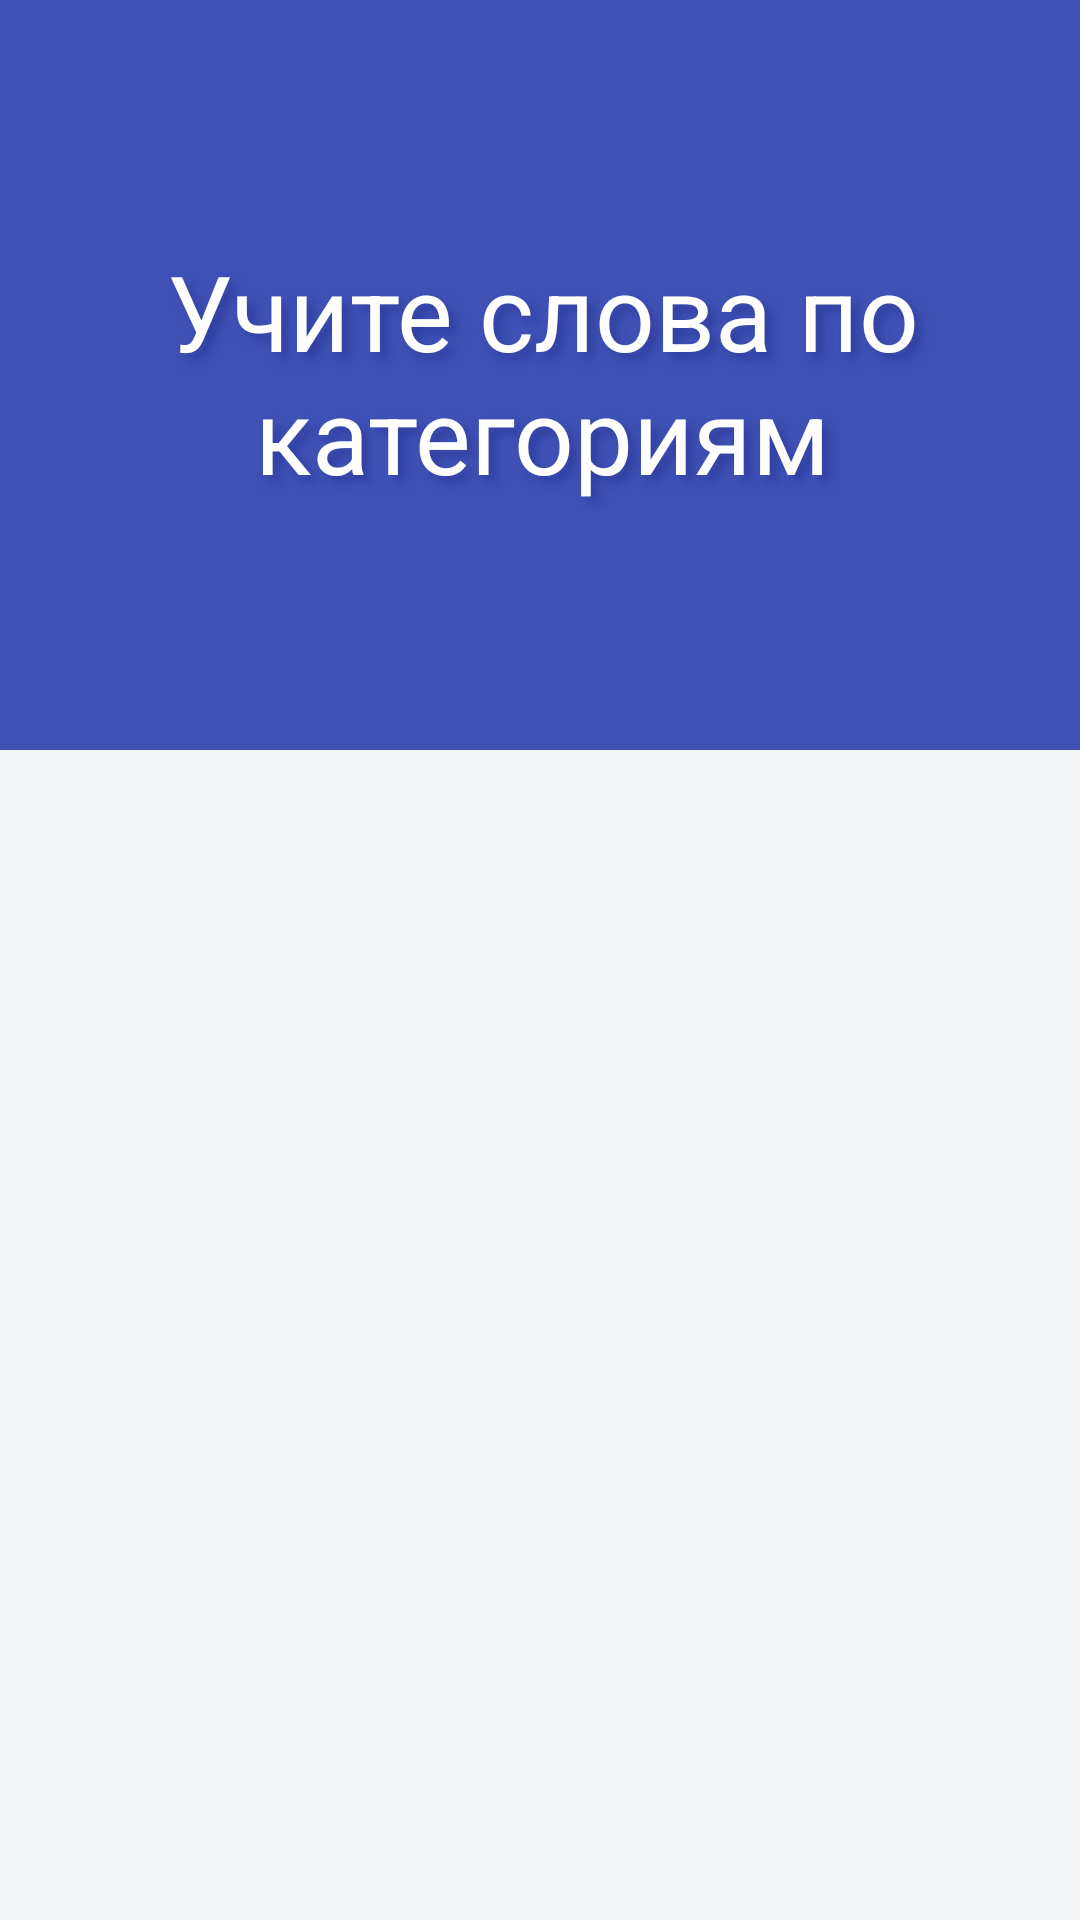

Write the Android layout XML for this screen, with the resource values it uses.
<!-- AndroidManifest.xml: application theme AppTheme -->
<!-- res/layout/fragment_category.xml -->
<?xml version="1.0" encoding="utf-8"?>
<android.support.design.widget.CoordinatorLayout xmlns:android="http://schemas.android.com/apk/res/android"
    android:layout_width="match_parent"
    android:layout_height="match_parent"
    android:orientation="vertical"
    xmlns:app="http://schemas.android.com/apk/res-auto"
    android:background="@color/viewBg">
    <android.support.design.widget.AppBarLayout
        android:id="@+id/appbar"
        android:layout_width="match_parent"
        android:layout_height="@dimen/detail_backdrop_height"
        android:fitsSystemWindows="true"
        android:theme="@style/ThemeOverlay.AppCompat.Dark.ActionBar">

        <android.support.design.widget.CollapsingToolbarLayout
            android:id="@+id/collapsing_toolbar"
            android:layout_width="match_parent"
            android:layout_height="match_parent"
            android:fitsSystemWindows="true"
            app:contentScrim="?attr/colorPrimary"
            app:expandedTitleMarginEnd="64dp"
            app:expandedTitleMarginStart="48dp"
            app:expandedTitleTextAppearance="@android:color/transparent"
            app:layout_scrollFlags="scroll|exitUntilCollapsed">

            <RelativeLayout
                android:layout_width="wrap_content"
                android:layout_height="wrap_content">

                <ImageView
                    android:id="@+id/backdrop"
                    android:layout_width="match_parent"
                    android:layout_height="match_parent"
                    android:fitsSystemWindows="true"
                    android:scaleType="centerCrop"
                    app:layout_collapseMode="parallax" />

                <LinearLayout
                    android:layout_width="wrap_content"
                    android:layout_height="wrap_content"
                    android:layout_centerInParent="true"
                    android:gravity="center_horizontal"
                    android:orientation="vertical">

                    <TextView
                        android:id="@+id/love_music"
                        android:layout_width="wrap_content"
                        android:layout_height="wrap_content"
                        android:layout_marginStart="10dp"
                        android:layout_marginEnd="10dp"
                        android:gravity="center"
                        android:text="@string/learn_with_categories"
                        style="@style/CategoryTitleOverlayText"/>


                </LinearLayout>
            </RelativeLayout>

            <android.support.v7.widget.Toolbar
                android:id="@+id/toolbar"
                android:layout_width="match_parent"
                android:layout_height="?attr/actionBarSize"
                app:layout_collapseMode="pin"
                app:popupTheme="@style/ThemeOverlay.AppCompat.Light" />

        </android.support.design.widget.CollapsingToolbarLayout>

    </android.support.design.widget.AppBarLayout>
    <android.support.v7.widget.RecyclerView
        android:id="@+id/recylerView"
        android:layout_width="match_parent"
        android:layout_height="wrap_content"
        android:clipToPadding="false"
        android:scrollbars="vertical"
        app:layout_behavior="@string/appbar_scrolling_view_behavior">
    </android.support.v7.widget.RecyclerView>
</android.support.design.widget.CoordinatorLayout>
<!-- resources referenced by this layout -->
<resources>
  <color name="viewBg">#f1f5f8</color>
  <dimen name="detail_backdrop_height">250dp</dimen>
  <string name="learn_with_categories">Учите слова по категориям</string>
  <style name="CategoryTitleOverlayText">
          <item name="android:paddingLeft">4px</item>
          <item name="android:paddingBottom">4px</item>
          <item name="android:textColor">@android:color/white</item>
          <item name="android:textSize">35sp</item>
          <item name="android:shadowColor">@color/colorPrimaryDark</item>
          <item name="android:shadowDx">7</item>
          <item name="android:shadowDy">7</item>
          <item name="android:shadowRadius">7</item>
      </style>
  <style name="AppTheme" parent="Theme.AppCompat.Light.DarkActionBar">
          
  
  
          <item name="android:windowActivityTransitions">true</item>
  
          <item name="android:windowEnterTransition">@android:transition/explode</item>
          <item name="android:windowExitTransition">@android:transition/explode</item>
  
  
  
          <item name="colorPrimary">@color/colorPrimary</item>
          <item name="colorPrimaryDark">@color/colorPrimaryDark</item>
          <item name="colorAccent">@color/colorAccent</item>
          <item name="windowNoTitle">true</item>
          <item name="android:windowDisablePreview">true</item>
      </style>
  <color name="colorPrimaryDark">#303F9F</color>
  <color name="colorPrimary">#3F51B5</color>
  <color name="colorAccent">#FF4081</color>
</resources>
